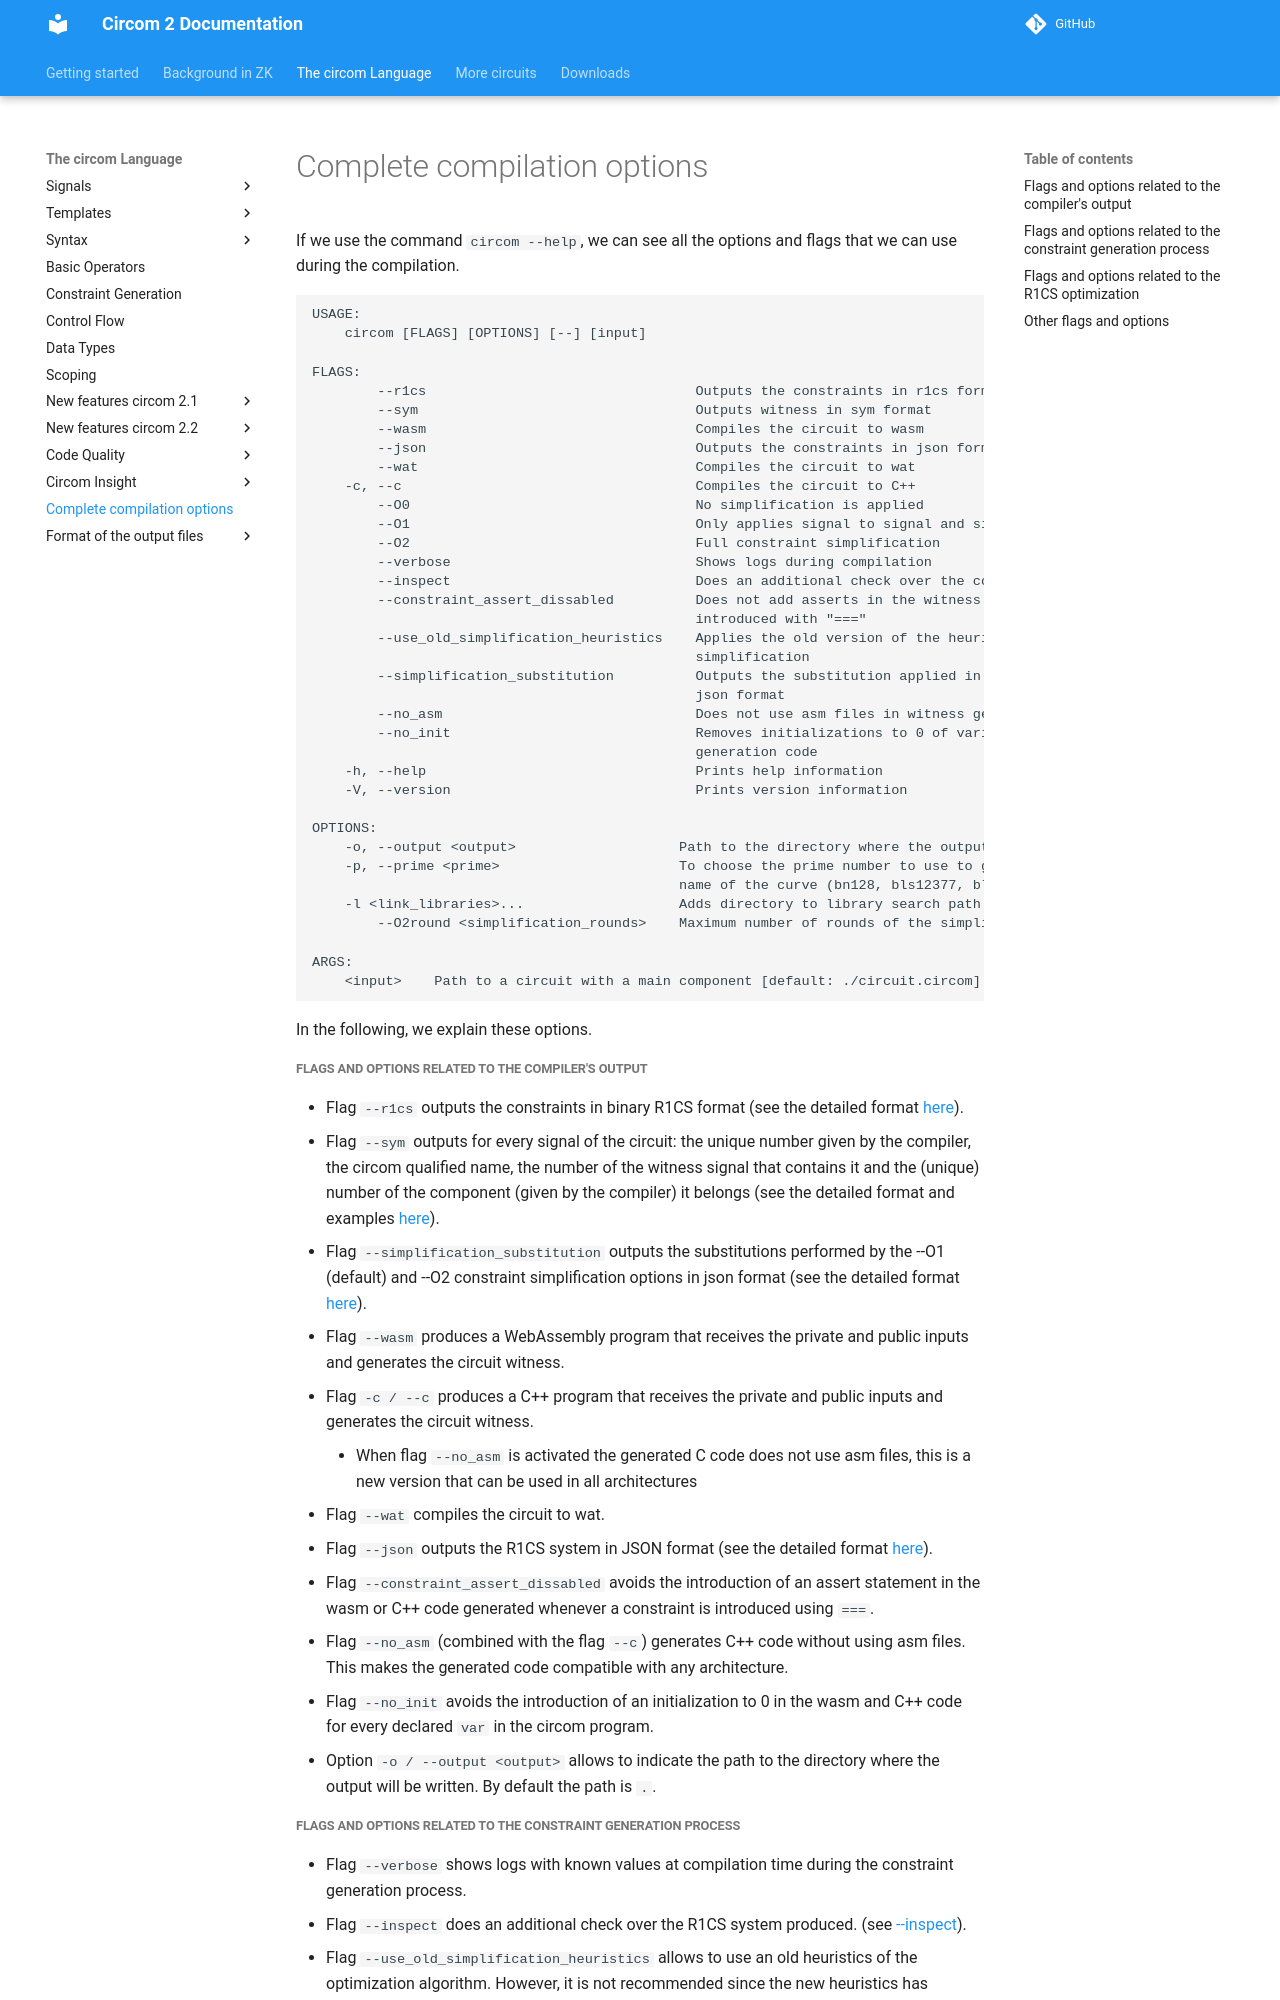

repository: distributed-lab/circom · page: getting-started/compilation-options/index.html · generator: mkdocs

If we use the command ```circom --help```, we can see all the options and flags that we can use during the compilation.

```console 
USAGE:
    circom [FLAGS] [OPTIONS] [--] [input]

FLAGS:
        --r1cs                                 Outputs the constraints in r1cs format
        --sym                                  Outputs witness in sym format
        --wasm                                 Compiles the circuit to wasm
        --json                                 Outputs the constraints in json format
        --wat                                  Compiles the circuit to wat
    -c, --c                                    Compiles the circuit to C++
        --O0                                   No simplification is applied
        --O1                                   Only applies signal to signal and signal to constant simplification
        --O2                                   Full constraint simplification
        --verbose                              Shows logs during compilation
        --inspect                              Does an additional check over the constraints produced
        --constraint_assert_dissabled          Does not add asserts in the witness generation code to check constraints
                                               introduced with "==="
        --use_old_simplification_heuristics    Applies the old version of the heuristics when performing linear
                                               simplification
        --simplification_substitution          Outputs the substitution applied in the simplification phase in
                                               json format
        --no_asm                               Does not use asm files in witness generation code in C++
        --no_init                              Removes initializations to 0 of variables ("var") in the witness
                                               generation code
    -h, --help                                 Prints help information
    -V, --version                              Prints version information

OPTIONS:
    -o, --output <output>                    Path to the directory where the output will be written [default: .]
    -p, --prime <prime>                      To choose the prime number to use to generate the circuit. Receives the
                                             name of the curve (bn128, bls12377, bls12381, goldilocks, grumpkin, pallas, secq256r1, vesta) [default: bn128]
    -l <link_libraries>...                   Adds directory to library search path
        --O2round <simplification_rounds>    Maximum number of rounds of the simplification process

ARGS:
    <input>    Path to a circuit with a main component [default: ./circuit.circom]
```

In the following, we explain these options.


##### Flags and options related to the compiler's output
* Flag ```--r1cs``` outputs the constraints in binary R1CS format (see the detailed format [here](https://github.com/iden3/r1csfile/blob/master/doc/r1cs_bin_format.md)).
* Flag ```--sym``` outputs for every signal of the circuit: the unique number given by the compiler, the circom qualified name, the number of the witness signal that contains it and the (unique) number of the component (given by the compiler) it belongs (see the detailed format and examples [here](../circom-language/formats/sym.md)).
* Flag ```--simplification_substitution``` outputs the substitutions performed by the --O1 (default) and --O2 constraint simplification options in json format (see the detailed format [here](../circom-language/formats/simplification-json.md)).
* Flag ```--wasm``` produces a WebAssembly program that receives the private and public inputs and generates the circuit witness.
* Flag ```-c / --c``` produces a C++ program that receives the private and public inputs and generates the circuit witness.
    * When flag ```--no_asm``` is activated the generated C code does not use asm files, this is a new version that can be used in all architectures
* Flag ```--wat``` compiles the circuit to wat.
* Flag ```--json``` outputs the R1CS system in JSON format (see the detailed format [here](../circom-language/formats/constraints-json.md)).
* Flag ```--constraint_assert_dissabled``` avoids the introduction of an assert statement in the wasm or C++ code generated whenever a constraint is introduced using ```===```.
* Flag ```--no_asm``` (combined with the flag ```--c```) generates C++ code without using asm files. This makes the generated code compatible with any architecture.
* Flag ```--no_init``` avoids the introduction of an initialization to 0 in the wasm and C++ code for every declared ```var``` in the circom program.
* Option ```-o / --output <output>``` allows to indicate the path to the directory where the output will be written. By default the path is ```.```.
